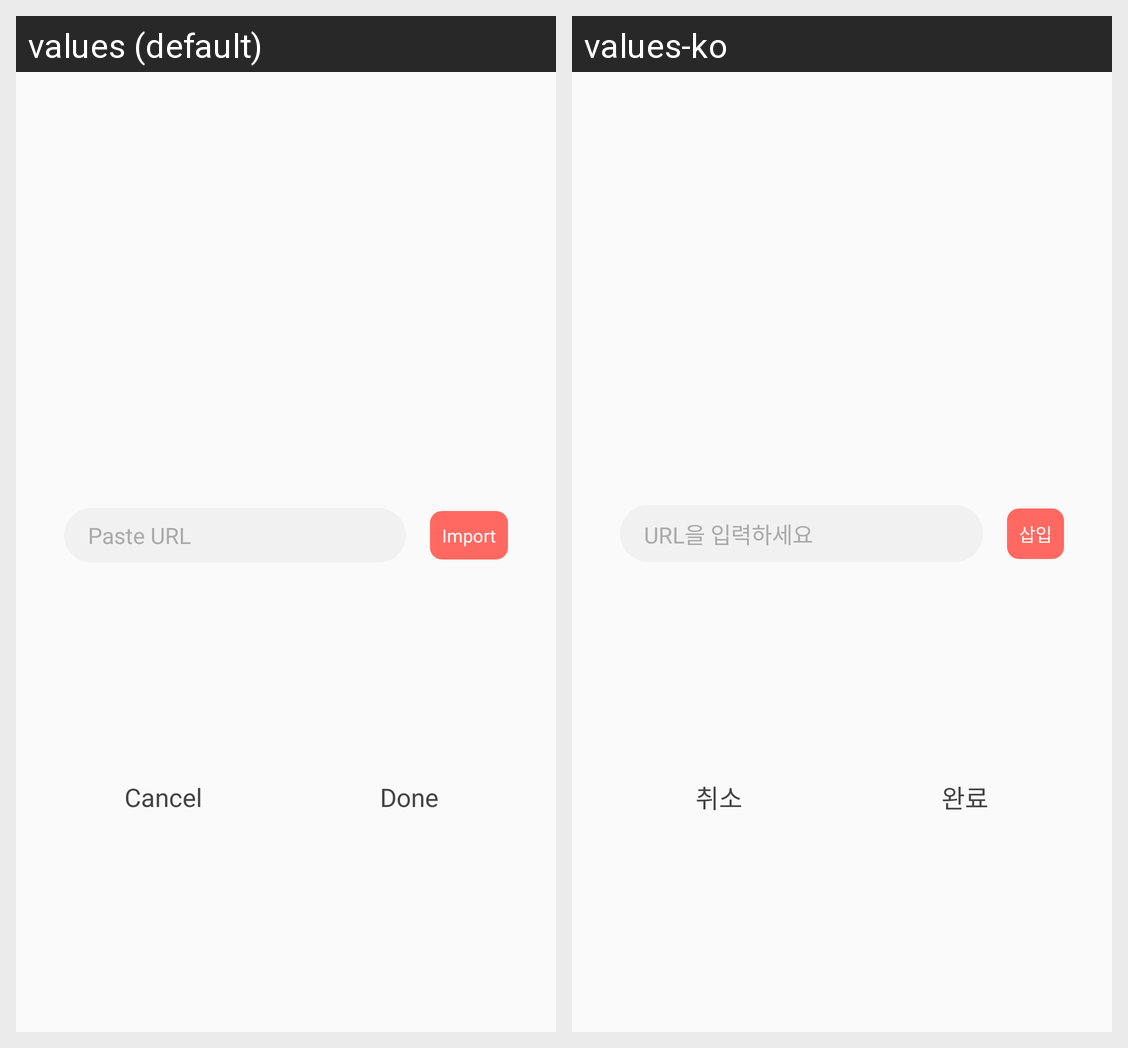

This grid shows one Android layout under two languages. Give, for every string resource on the screen, its name, the default text and each shown locale's text.
Android screen res/layout/dialog_import_external_image.xml rendered under 2 locales, left to right: values (default), values-ko. Device: Nexus 5 (rendered at 1080×1920; each locale shown at half size, 540×960, under a caption strip naming it); theme AppTheme.
Strings drawn on this screen, with the default value and each locale's value (text and hints the layout hard-codes, and strings that could not be matched under every locale, appear in the picture but are not listed):

hint_import
  values: Paste URL
  values-ko: URL을 입력하세요

text_import_button
  values: Import
  values-ko: 삽입

text_cancel
  values: Cancel
  values-ko: 취소

text_done
  values: Done
  values-ko: 완료
